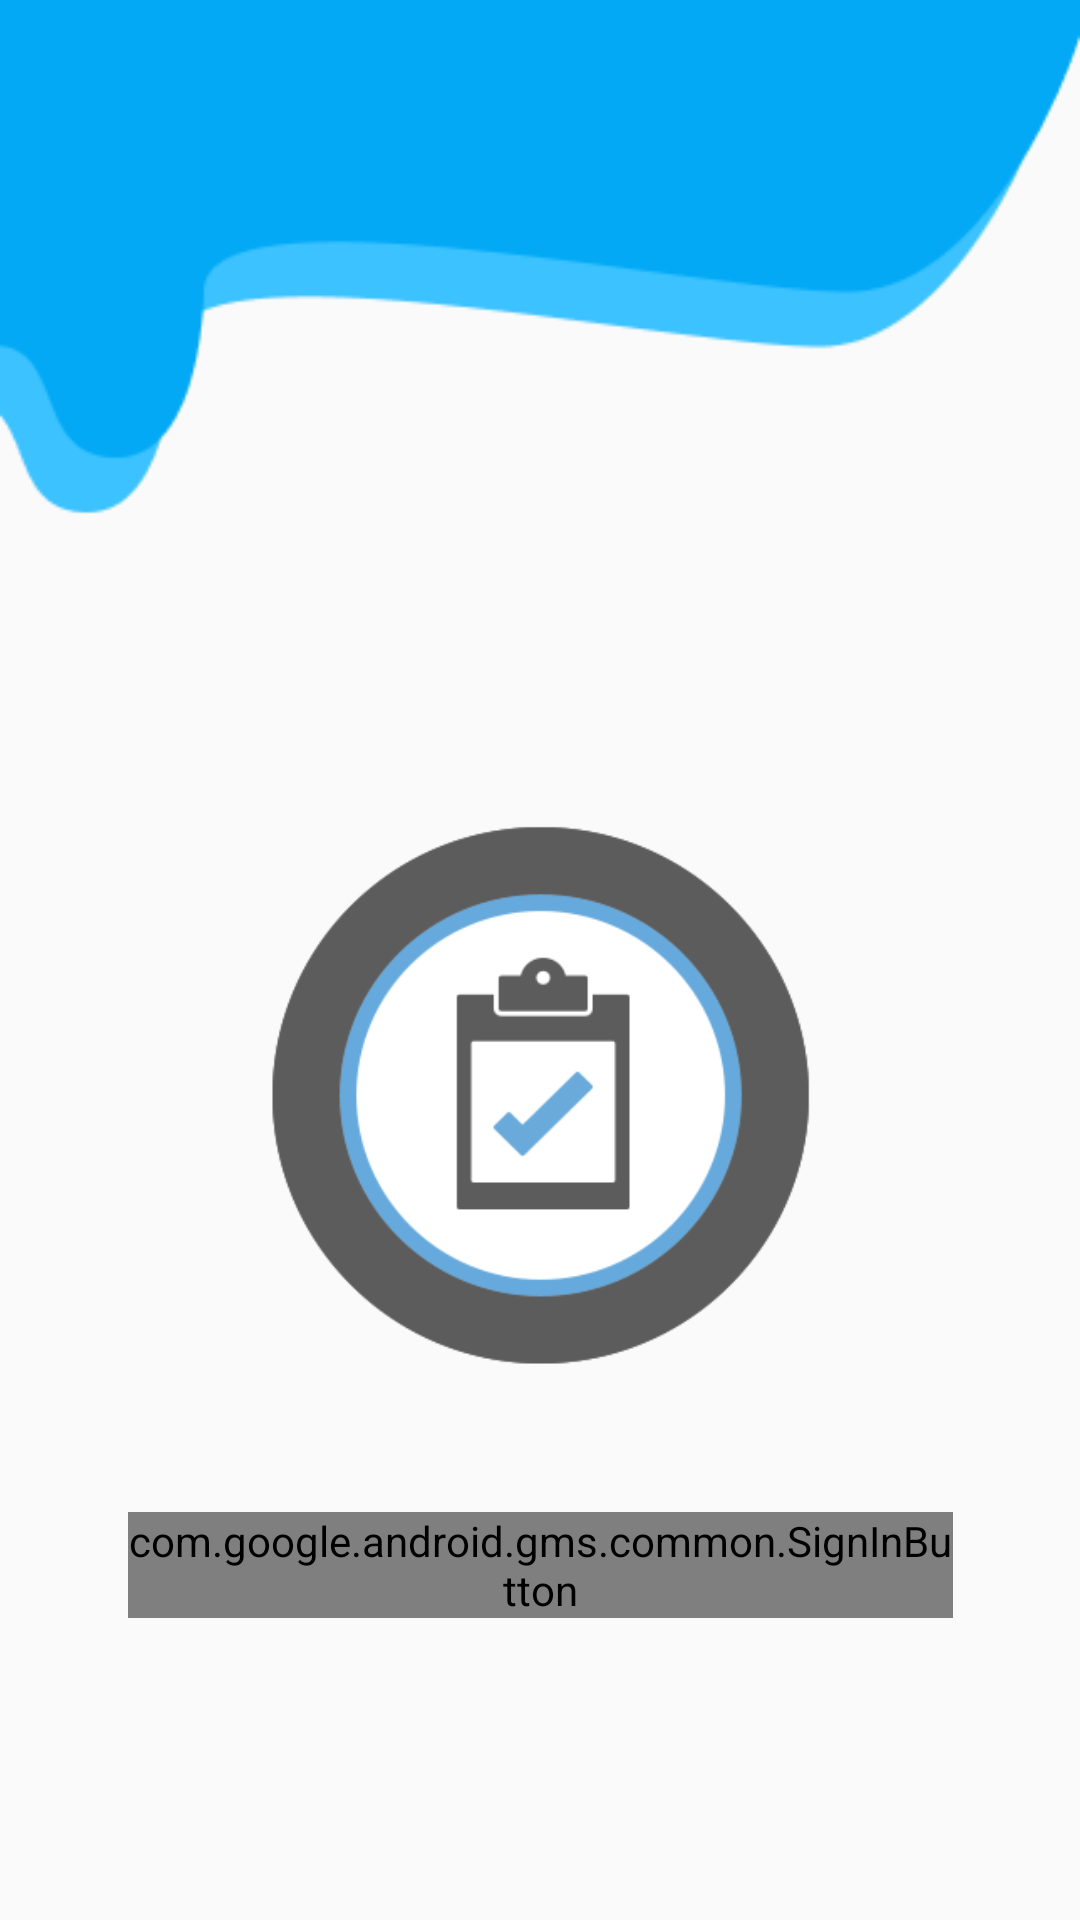

This screen was rendered from an Android layout file. Write that file and the resources it references.
<!-- AndroidManifest.xml: activity theme MyTheme.NoActionBar -->
<!-- res/layout/activity_login.xml -->
<?xml version="1.0" encoding="utf-8"?>
<androidx.constraintlayout.widget.ConstraintLayout
    xmlns:android="http://schemas.android.com/apk/res/android"
    xmlns:app="http://schemas.android.com/apk/res-auto"
    xmlns:tools="http://schemas.android.com/tools"
    android:layout_width="match_parent"
    android:layout_height="match_parent">

    <com.google.android.gms.common.SignInButton
        android:id="@+id/login_btn"
        android:layout_width="275dp"
        android:layout_height="wrap_content"
        android:layout_marginTop="40dp"
        app:colorScheme="dark"
        app:layout_constraintEnd_toEndOf="parent"
        app:layout_constraintStart_toStartOf="parent"
        app:layout_constraintTop_toBottomOf="@id/logo_iv"/>

    <ImageView
        android:id="@+id/logo_iv"
        android:layout_width="200dp"
        android:layout_height="200dp"
        android:layout_marginTop="264dp"
        android:background="@drawable/logo"
        android:scaleType="centerInside"
        android:visibility="visible"
        app:layout_constraintEnd_toEndOf="parent"
        app:layout_constraintHorizontal_bias="0.498"
        app:layout_constraintStart_toStartOf="parent"
        app:layout_constraintTop_toTopOf="parent" />

    <ImageView
        android:id="@+id/imageView"
        android:layout_width="match_parent"
        android:layout_height="190dp"
        android:scaleType="centerCrop"
        android:background="@drawable/header_login"
        app:layout_constraintEnd_toEndOf="parent"
        app:layout_constraintStart_toStartOf="parent"
        app:layout_constraintTop_toTopOf="parent" />
</androidx.constraintlayout.widget.ConstraintLayout>
<!-- resources referenced by this layout -->
<resources>
  <!-- drawable header_login: png bitmap (drawable, 4260 bytes) -->
  <!-- drawable logo: png bitmap (drawable, 18283 bytes) -->
  <style name="MyTheme.NoActionBar">
          <item name="windowActionBar">false</item>
          <item name="windowNoTitle">true</item>
      </style>
</resources>
